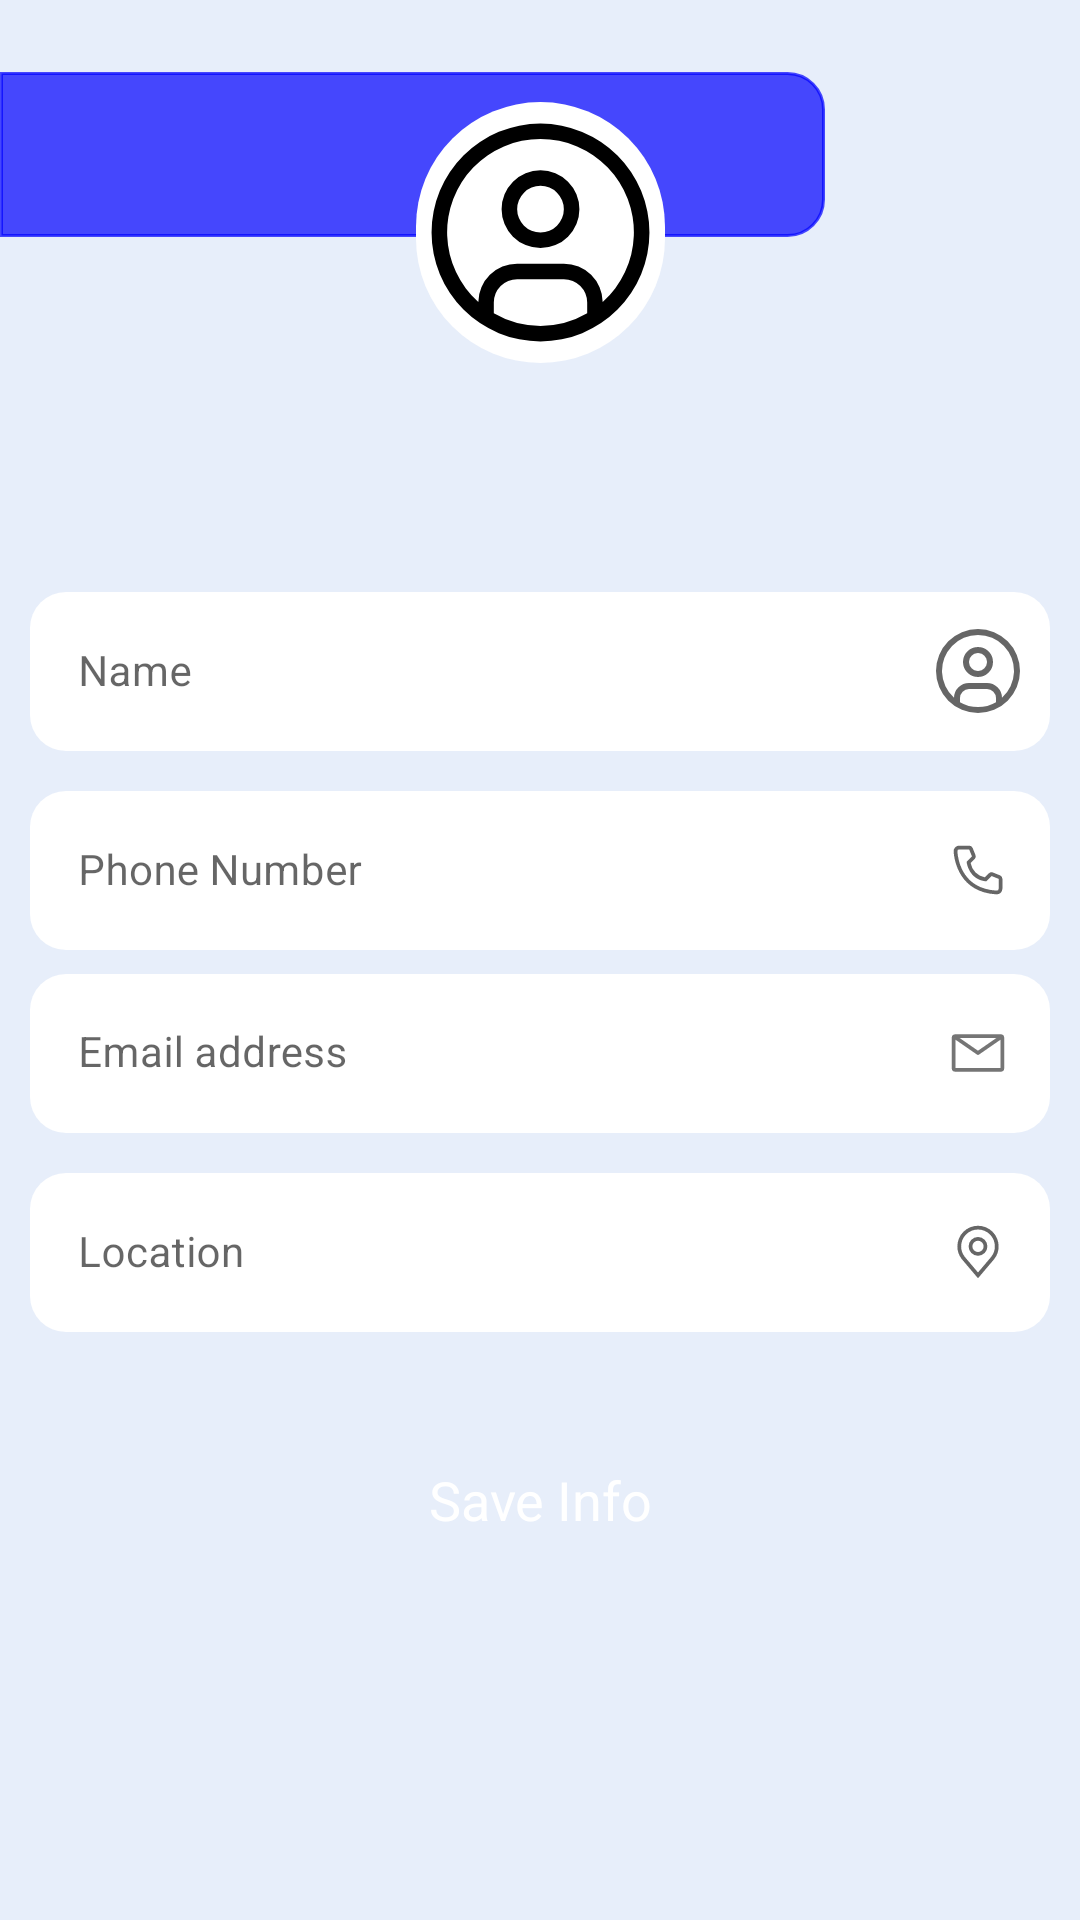

Write the Android layout XML for this screen, with the resource values it uses.
<!-- AndroidManifest.xml: application theme Theme.TrabajitosInc -->
<!-- res/layout/fragment_edit_profile.xml -->
<?xml version="1.0" encoding="utf-8"?>
<androidx.constraintlayout.widget.ConstraintLayout xmlns:android="http://schemas.android.com/apk/res/android"
    xmlns:app="http://schemas.android.com/apk/res-auto"
    xmlns:tools="http://schemas.android.com/tools"
    android:layout_width="match_parent"
    android:layout_height="match_parent"
    android:background="@color/background_color"
    tools:context=".ui.user.EditProfileFragment">

    <androidx.constraintlayout.widget.ConstraintLayout
        android:layout_width="275dp"
        android:layout_height="55dp"
        android:layout_marginTop="24dp"
        android:background="@drawable/rounded_background"
        app:layout_constraintStart_toStartOf="parent"
        app:layout_constraintTop_toTopOf="parent">

        <ImageView
            android:id="@+id/back_arrow"
            android:layout_width="44dp"
            android:layout_height="30dp"
            android:layout_marginStart="8dp"
            android:layout_marginTop="12dp"
            android:src="@drawable/flecha_back"
            app:layout_constraintStart_toStartOf="parent"
            app:layout_constraintTop_toTopOf="parent" />
    </androidx.constraintlayout.widget.ConstraintLayout>

    <ImageView
        android:id="@+id/imageView2"
        android:layout_width="83dp"
        android:layout_height="87dp"
        android:layout_marginTop="34dp"
        android:background="@drawable/rounded_border_user_image"
        android:src="@drawable/user_icon"
        app:layout_constraintEnd_toEndOf="parent"
        app:layout_constraintStart_toStartOf="parent"
        app:layout_constraintTop_toTopOf="parent" />

    <com.google.android.material.textfield.TextInputLayout
        style="@style/Widget.MaterialComponents.TextInputLayout.OutlinedBox"
        android:id="@+id/name_user_input"
        android:layout_width="340dp"
        android:layout_height="wrap_content"
        android:layout_marginTop="192dp"
        android:hint="Name"
        app:boxStrokeWidth="0dp"
        app:boxBackgroundColor="@color/white"
        app:boxCornerRadiusBottomEnd="12dp"
        app:boxCornerRadiusBottomStart="12dp"
        app:boxCornerRadiusTopEnd="12dp"
        app:boxCornerRadiusTopStart="12dp"
        app:endIconDrawable="@drawable/user_icon"
        app:endIconMode="custom"
        app:layout_constraintEnd_toEndOf="parent"
        app:layout_constraintStart_toStartOf="parent"
        app:layout_constraintTop_toTopOf="parent">

        <com.google.android.material.textfield.TextInputEditText
            android:layout_width="match_parent"
            android:layout_height="wrap_content"
            android:textSize="14sp"
            android:inputType="text"/>
    </com.google.android.material.textfield.TextInputLayout>

    <com.google.android.material.textfield.TextInputLayout
        style="@style/Widget.MaterialComponents.TextInputLayout.OutlinedBox"
        android:id="@+id/phone_input"
        android:layout_width="340dp"
        android:layout_height="wrap_content"
        android:layout_marginTop="8dp"
        android:hint="Phone Number"
        app:boxStrokeWidth="0dp"
        app:boxBackgroundColor="@color/white"
        app:boxCornerRadiusBottomEnd="12dp"
        app:boxCornerRadiusBottomStart="12dp"
        app:boxCornerRadiusTopEnd="12dp"
        app:boxCornerRadiusTopStart="12dp"
        app:endIconDrawable="@drawable/phone_icon"
        app:endIconMode="custom"
        app:layout_constraintEnd_toEndOf="parent"
        app:layout_constraintStart_toStartOf="parent"
        app:layout_constraintTop_toBottomOf="@+id/name_user_input">

        <com.google.android.material.textfield.TextInputEditText
            android:layout_width="match_parent"
            android:layout_height="wrap_content"
            android:textSize="14sp"
            android:inputType="phone"/>
    </com.google.android.material.textfield.TextInputLayout>

    <com.google.android.material.textfield.TextInputLayout
        android:id="@+id/email_user_input"
        android:layout_width="340dp"
        android:layout_height="wrap_content"
        android:layout_marginTop="8dp"
        android:hint="Email address"
        app:boxStrokeWidth="0dp"
        app:boxBackgroundColor="@color/white"
        app:boxCornerRadiusBottomEnd="12dp"
        app:boxCornerRadiusBottomStart="12dp"
        app:boxCornerRadiusTopEnd="12dp"
        app:boxCornerRadiusTopStart="12dp"
        app:endIconDrawable="@drawable/email_icon"
        app:endIconMode="custom"
        app:layout_constraintEnd_toEndOf="parent"
        app:layout_constraintStart_toStartOf="parent"
        app:layout_constraintTop_toBottomOf="@+id/phone_input">

        <com.google.android.material.textfield.TextInputEditText
            android:layout_width="match_parent"
            android:layout_height="wrap_content"
            android:textSize="14sp"
            android:inputType="textEmailAddress"/>
    </com.google.android.material.textfield.TextInputLayout>

    <com.google.android.material.textfield.TextInputLayout
        style="@style/Widget.MaterialComponents.TextInputLayout.OutlinedBox"
        android:id="@+id/location_input"
        android:layout_width="340dp"
        android:layout_height="wrap_content"
        android:layout_marginTop="8dp"
        android:hint="Location"
        app:boxStrokeWidth="0dp"
        app:boxBackgroundColor="@color/white"
        app:boxCornerRadiusBottomEnd="12dp"
        app:boxCornerRadiusBottomStart="12dp"
        app:boxCornerRadiusTopEnd="12dp"
        app:boxCornerRadiusTopStart="12dp"
        app:endIconDrawable="@drawable/location_icon"
        app:endIconMode="custom"
        app:layout_constraintEnd_toEndOf="parent"
        app:layout_constraintStart_toStartOf="parent"
        app:layout_constraintTop_toBottomOf="@+id/email_user_input">

        <com.google.android.material.textfield.TextInputEditText
            android:layout_width="match_parent"
            android:layout_height="wrap_content"
            android:textSize="14sp"
            android:inputType="textMultiLine"/>
    </com.google.android.material.textfield.TextInputLayout>



    <Button
        style="@style/Widget.Material3.Button.ElevatedButton"
        android:id="@+id/save_info_button"
        android:layout_width="wrap_content"
        android:layout_height="wrap_content"
        android:layout_marginTop="32dp"
        android:backgroundTint="@color/blue_app"
        android:text="Save Info"
        android:textColor="@color/white"
        android:textSize="18sp"
        app:layout_constraintEnd_toEndOf="parent"
        app:layout_constraintStart_toStartOf="parent"
        app:layout_constraintTop_toBottomOf="@+id/location_input" />



</androidx.constraintlayout.widget.ConstraintLayout>
<!-- resources referenced by this layout -->
<resources>
  <color name="background_color">#E7EEFA</color>
  <color name="blue_app">#B30000FF</color>
  <color name="white">#FFFFFFFF</color>
  <!-- drawable email_icon (drawable) -->
  <vector xmlns:android="http://schemas.android.com/apk/res/android"
      android:width="20dp"
      android:height="20dp"
      android:viewportWidth="32"
      android:viewportHeight="32">
    <path
        android:fillColor="#FF000000"
        android:pathData="M28,6H4A2,2 0,0 0,2 8V24a2,2 0,0 0,2 2H28a2,2 0,0 0,2 -2V8A2,2 0,0 0,28 6ZM25.8,8 L16,14.78 6.2,8ZM4,24V8.91l11.43,7.91a1,1 0,0 0,1.14 0L28,8.91V24Z"/>
  </vector>
  <!-- drawable phone_icon (drawable) -->
  <vector xmlns:android="http://schemas.android.com/apk/res/android"
      android:width="20dp"
      android:height="20dp"
      android:viewportWidth="32"
      android:viewportHeight="32">
    <path
        android:fillColor="#FF000000"
        android:pathData="M26,29h-0.17C6.18,27.87 3.39,11.29 3,6.23A3,3 0,0 1,5.76 3h5.51a2,2 0,0 1,1.86 1.26L14.65,8a2,2 0,0 1,-0.44 2.16l-2.13,2.15a9.37,9.37 0,0 0,7.58 7.6l2.17,-2.15A2,2 0,0 1,24 17.35l3.77,1.51A2,2 0,0 1,29 20.72V26A3,3 0,0 1,26 29ZM6,5A1,1 0,0 0,5 6v0.08C5.46,12 8.41,26 25.94,27A1,1 0,0 0,27 26.06V20.72l-3.77,-1.51 -2.87,2.85L19.88,22C11.18,20.91 10,12.21 10,12.12l-0.06,-0.48 2.84,-2.87L11.28,5Z"/>
  </vector>
  <!-- drawable rounded_background (drawable) -->
  <?xml version="1.0" encoding="utf-8"?>
  <shape xmlns:android="http://schemas.android.com/apk/res/android"
      android:shape="rectangle">
  
      <solid android:color="@color/blue_app" />
  
      <corners android:topRightRadius="12dp"
          android:bottomRightRadius="12dp"/>
  
  
      <stroke
          android:width="1dp"
          android:color="@color/blue_app" />
  
  </shape>
  <!-- drawable rounded_border_user_image (drawable) -->
  <?xml version="1.0" encoding="utf-8"?>
  <shape xmlns:android="http://schemas.android.com/apk/res/android">
      <corners android:radius="150dp" />
      <solid android:color="@android:color/white" />
  </shape>
  <!-- drawable user_icon (drawable) -->
  <vector xmlns:android="http://schemas.android.com/apk/res/android"
      android:width="32dp"
      android:height="32dp"
      android:viewportWidth="32"
      android:viewportHeight="32">
    <path
        android:fillColor="#FF000000"
        android:pathData="M16,8a5,5 0,1 0,5 5A5,5 0,0 0,16 8ZM16,16a3,3 0,1 1,3 -3A3.003,3.003 0,0 1,16 16Z"/>
    <path
        android:fillColor="#FF000000"
        android:pathData="M16,2A14,14 0,1 0,30 16,14.016 14.016,0 0,0 16,2ZM10,26.376L10,25a3.003,3.003 0,0 1,3 -3h6a3.003,3.003 0,0 1,3 3v1.377a11.899,11.899 0,0 1,-12 0ZM23.993,24.926A5.002,5.002 0,0 0,19 20L13,20a5.002,5.002 0,0 0,-4.992 4.926,12 12,0 1,1 15.985,0Z"/>
  </vector>
  <style name="Theme.TrabajitosInc" parent="Theme.MaterialComponents.DayNight.NoActionBar">
          
          <item name="colorPrimary">@color/purple_500</item>
          <item name="colorPrimaryVariant">@color/purple_700</item>
          <item name="colorOnPrimary">@color/white</item>
          
          <item name="colorSecondary">@color/teal_200</item>
          <item name="colorSecondaryVariant">@color/teal_700</item>
          <item name="colorOnSecondary">@color/black</item>
          
          <item name="android:statusBarColor">@color/black</item>
          
      </style>
  <color name="purple_500">#FF6200EE</color>
  <color name="purple_700">#FF3700B3</color>
  <color name="teal_200">#FF03DAC5</color>
  <color name="teal_700">#FF018786</color>
  <color name="black">#FF000000</color>
</resources>
